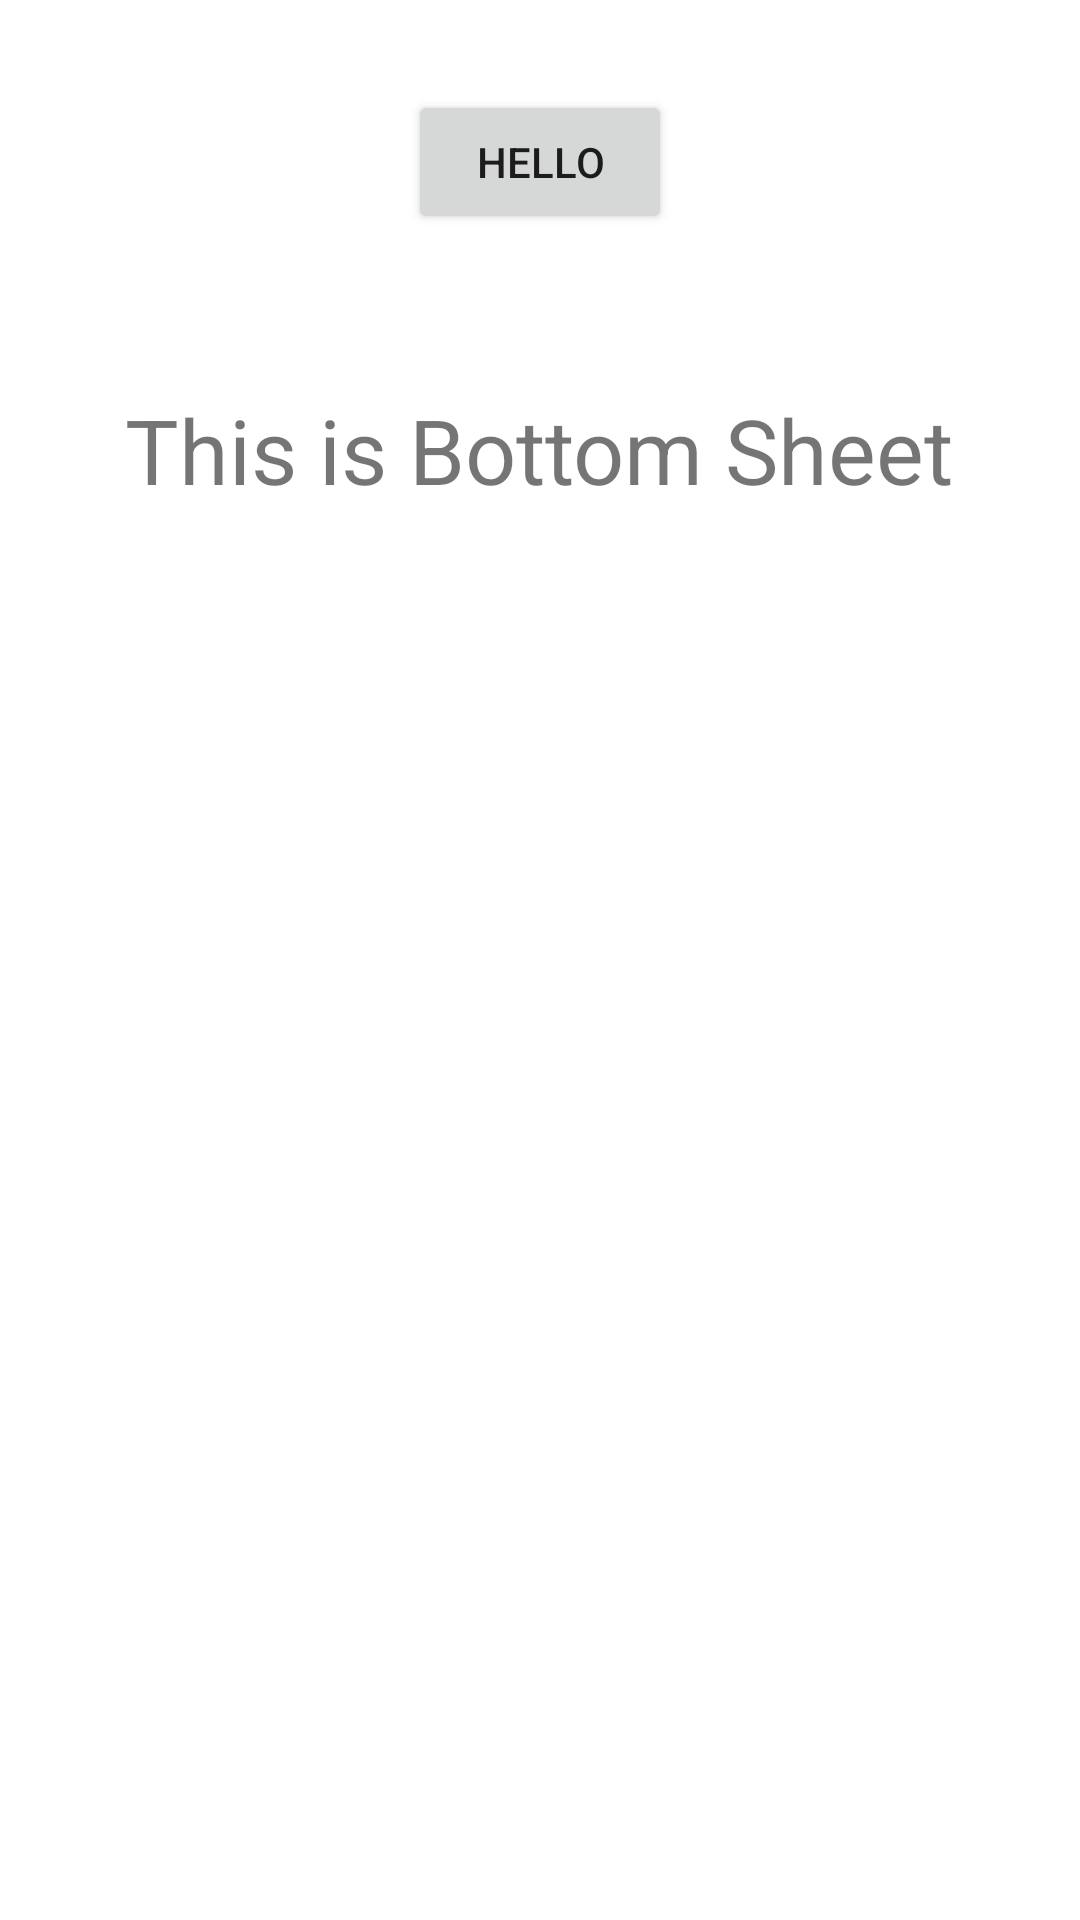

Produce the Android XML layout that renders to this screen, including the resource entries it uses.
<!-- AndroidManifest.xml: application theme Theme.JigneshAndroidTops -->
<!-- res/layout/my_bottom_sheet.xml -->
<?xml version="1.0" encoding="utf-8"?>
<androidx.coordinatorlayout.widget.CoordinatorLayout xmlns:android="http://schemas.android.com/apk/res/android"
    android:layout_width="match_parent"
    android:layout_height="match_parent">

    <RelativeLayout
        android:layout_width="match_parent"
        android:layout_height="300dp">

        <Button
            android:layout_width="wrap_content"
            android:layout_height="wrap_content"
            android:layout_centerInParent="true"
            android:id="@+id/btnHello"
            android:layout_alignParentTop="true"
            android:layout_marginTop="30dp"
            android:text="Hello"/>

        <TextView
            android:layout_width="wrap_content"
            android:layout_height="wrap_content"
            android:text="This is Bottom Sheet"
            android:textSize="30dp"
            android:layout_centerInParent="true"/>

    </RelativeLayout>

</androidx.coordinatorlayout.widget.CoordinatorLayout>
<!-- resources referenced by this layout -->
<resources>
  <style name="Theme.JigneshAndroidTops" parent="Theme.MaterialComponents.DayNight.DarkActionBar">
          
          <item name="colorPrimary">@color/purple_500</item>
          <item name="colorPrimaryVariant">@color/purple_700</item>
          <item name="colorOnPrimary">@color/white</item>
          
          <item name="colorSecondary">@color/teal_200</item>
          <item name="colorSecondaryVariant">@color/teal_700</item>
          <item name="colorOnSecondary">@color/black</item>
          
          <item name="android:statusBarColor" tools:targetApi="l">?attr/colorPrimaryVariant</item>
          
      </style>
  <!-- not gathered from this repository: default colours our renderer supplied (Android Studio template values) -->
  <color name="purple_500">#FF6200EE</color>
  <color name="purple_700">#FF3700B3</color>
  <color name="teal_200">#FF03DAC5</color>
  <color name="teal_700">#FF018786</color>
  <color name="black">#FF000000</color>
  <color name="white">#FFFFFFFF</color>
</resources>
